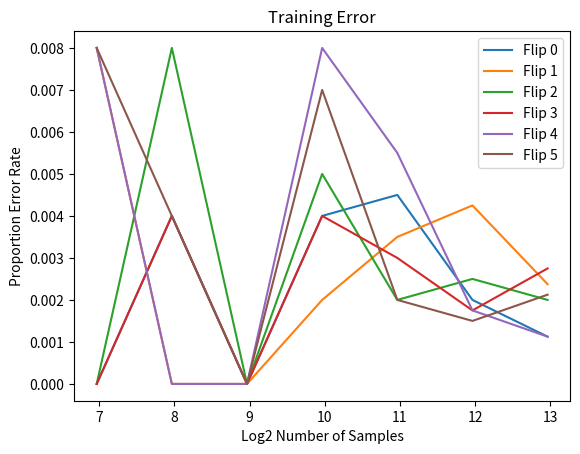
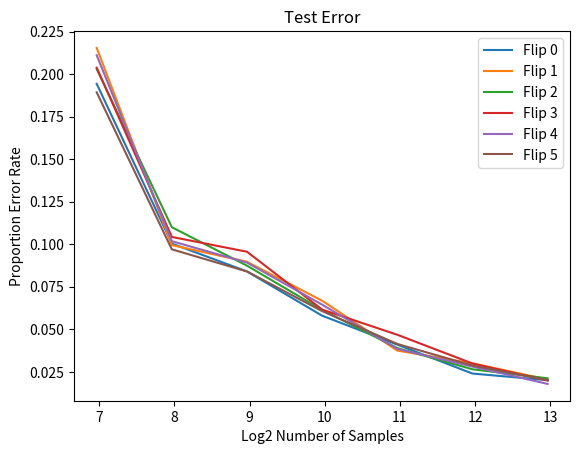

Reproduce these figures in Python, in order.
import numpy as np
import matplotlib.pyplot as plt


manual_train = np.array([
[0.0,0.004000000189989805, 0.0, 0.004000000189989805, 0.0044999998062849045, 0.0020000000949949026, 0.0011249999515712261],
[0.00800000037997961,0.0,0.0, 0.0020000000949949026, 0.0035000001080334187, 0.0042500002309679985, 0.002374999923631549],
[0.0, 0.00800000037997961, 0., 0.004999999888241291, 0.0020000000949949026,0.0024999999441206455,0.0020000000949949026],
[0.0, 0.004000000189989805, 0., 0.004000000189989805, 0.003000000026077032,0.0017500000540167093, 0.002749999985098839],
[0.00800000037997961, 0.0, 0., 0.00800000037997961, 0.005499999970197678, 0.0017500000540167093, 0.0011249999515712261],
[0.00800000037997961, 0.004000000189989805, 0., 0.007000000216066837, 0.0020000000949949026, 0.001500000013038516, 0.0021250001154839993],
])
manual_test = np.array([
[0.19429999589920044, 0.10040000081062317, 0.08399999886751175, 0.057999998331069946, 0.04100000113248825, 0.024000000208616257, 0.020099999383091927],
[0.21539999544620514, 0.09950000047683716, 0.08969999849796295, 0.06679999828338623, 0.03750000149011612, 0.029999999329447746, 0.020500000566244125],
[0.2029999941587448, 0.10999999940395355, 0.08739999681711197, 0.061400000005960464, 0.039000000804662704, 0.026499999687075615, 0.021199999377131462],
[0.2037999927997589, 0.10429999977350235, 0.09560000151395798, 0.06159999966621399, 0.046799998730421066, 0.029899999499320984, 0.019899999722838402],
[0.2110999971628189, 0.10180000215768814, 0.08919999748468399, 0.06449999660253525, 0.03849999979138374, 0.02810000069439411, 0.017899999395012856],
[0.18930000066757202, 0.0970000112056732, 0.08400000154972076, 0.06069999933242798, 0.0414000004529953, 0.028699999675154686, 0.020099999710917473],
])

flip_num = 5
plot_samples = np.array([125, 250, 500, 1000, 2000, 4000, 8000])
log_plot_samples = np.log2(plot_samples)

groups = ['Flip %d' % (d) for d in range(flip_num+5)]

fig = plt.figure()
ax1 = fig.add_subplot(1, 1, 1)
for i in range(flip_num + 1):
  ax1.plot(log_plot_samples, manual_train[i], label=groups[i])
ax1.set_title('Training Error')
ax1.legend(loc='upper right')
ax1.set_xlabel('Log2 Number of Samples')
ax1.set_ylabel('Proportion Error Rate')
plt.savefig('train_error_fixedpresentation.png')

fig = plt.figure()
ax1 = fig.add_subplot(1, 1, 1)
for i in range(flip_num + 1):
  ax1.plot(log_plot_samples, manual_test[i], label=groups[i])
ax1.set_title('Test Error')
ax1.legend(loc='upper right')
ax1.set_xlabel('Log2 Number of Samples')
ax1.set_ylabel('Proportion Error Rate')
plt.savefig('test_error_fixedpresentation.png')